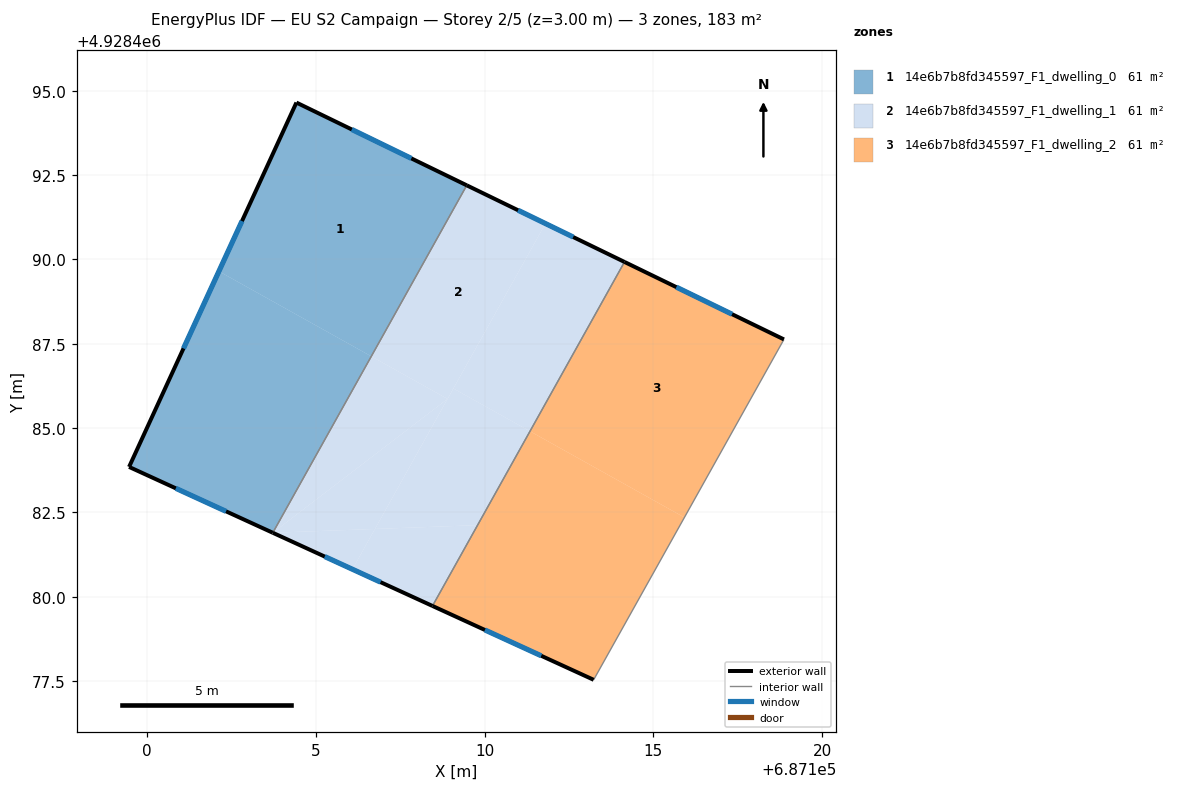
=== STOREY PLAN SPEC (per zone: floor XY polygon, exterior-wall plan segments, windows/doors) ===
zone 1: 14e6b7b8fd345597_F1_dwelling_0  (60.9 m²)
  floor: (687109.47, 4928492.20) (687106.64, 4928487.13) (687102.13, 4928489.65) (687104.42, 4928494.65)
  floor: (687106.64, 4928487.13) (687103.72, 4928481.90) (687099.46, 4928483.85) (687102.13, 4928489.65)
  exterior wall: (687104.42, 4928494.65) – (687099.46, 4928483.85)  [11.9 m]
    window: (687102.81, 4928491.14) – (687101.08, 4928487.36)  [4.4 m²]
  exterior wall: (687109.47, 4928492.20) – (687104.42, 4928494.65)  [5.6 m]
    window: (687107.83, 4928492.99) – (687106.06, 4928493.85)  [2.1 m²]
  exterior wall: (687099.46, 4928483.85) – (687103.72, 4928481.90)  [4.7 m]
    window: (687100.85, 4928483.22) – (687102.34, 4928482.53)  [1.7 m²]
  interior walls: 1
zone 2: 14e6b7b8fd345597_F1_dwelling_1  (60.9 m²)
  floor: (687111.80, 4928491.06) (687108.90, 4928485.87) (687106.64, 4928487.13) (687109.47, 4928492.20)
  floor: (687108.90, 4928485.87) (687103.72, 4928481.90) (687106.64, 4928487.13)
  floor: (687109.79, 4928482.12) (687108.46, 4928479.73) (687106.08, 4928480.82) (687106.75, 4928482.01)
  floor: (687114.15, 4928489.93) (687111.35, 4928484.91) (687109.07, 4928486.18) (687111.80, 4928491.06)
  floor: (687106.75, 4928482.01) (687106.08, 4928480.82) (687103.72, 4928481.90)
  floor: (687111.35, 4928484.91) (687109.79, 4928482.12) (687106.75, 4928482.01) (687109.07, 4928486.18)
  floor: (687108.90, 4928485.87) (687106.75, 4928482.01) (687103.72, 4928481.90)
  exterior wall: (687114.15, 4928489.93) – (687109.47, 4928492.20)  [5.2 m]
    window: (687112.63, 4928490.66) – (687110.99, 4928491.46)  [1.9 m²]
  exterior wall: (687103.72, 4928481.90) – (687108.45, 4928479.73)  [5.2 m]
    window: (687105.26, 4928481.19) – (687106.92, 4928480.44)  [1.9 m²]
  interior walls: 2
zone 3: 14e6b7b8fd345597_F1_dwelling_2  (60.9 m²)
  floor: (687118.87, 4928487.63) (687115.92, 4928482.35) (687111.35, 4928484.91) (687114.15, 4928489.93)
  floor: (687115.92, 4928482.35) (687113.23, 4928477.54) (687108.46, 4928479.73) (687111.35, 4928484.91)
  exterior wall: (687118.87, 4928487.63) – (687114.15, 4928489.93)  [5.3 m]
    window: (687117.34, 4928488.38) – (687115.68, 4928489.18)  [1.9 m²]
  exterior wall: (687108.45, 4928479.73) – (687113.23, 4928477.54)  [5.3 m]
    window: (687110.01, 4928479.02) – (687111.68, 4928478.25)  [1.9 m²]
  interior walls: 2

=== DERIVED (storey summary) ===
Building: EU S2 Campaign
Storey: 2 of 5  (floor level z = 3.00 m)
Storey gross floor area: 182.7 m²
Zones on this storey: 3
  - 14e6b7b8fd345597_F1_dwelling_0: floor 60.9 m²; exterior wall 22.2 m (66.5 m²); 3 window(s) 8.1 m²; WWR 12.2%
  - 14e6b7b8fd345597_F1_dwelling_1: floor 60.9 m²; exterior wall 10.4 m (31.2 m²); 2 window(s) 3.8 m²; WWR 12.2%
  - 14e6b7b8fd345597_F1_dwelling_2: floor 60.9 m²; exterior wall 10.5 m (31.5 m²); 2 window(s) 3.9 m²; WWR 12.2%
Zone adjacency (shared interzone walls):
  - 14e6b7b8fd345597_F1_dwelling_0 ↔ 14e6b7b8fd345597_F1_dwelling_1
  - 14e6b7b8fd345597_F1_dwelling_1 ↔ 14e6b7b8fd345597_F1_dwelling_2